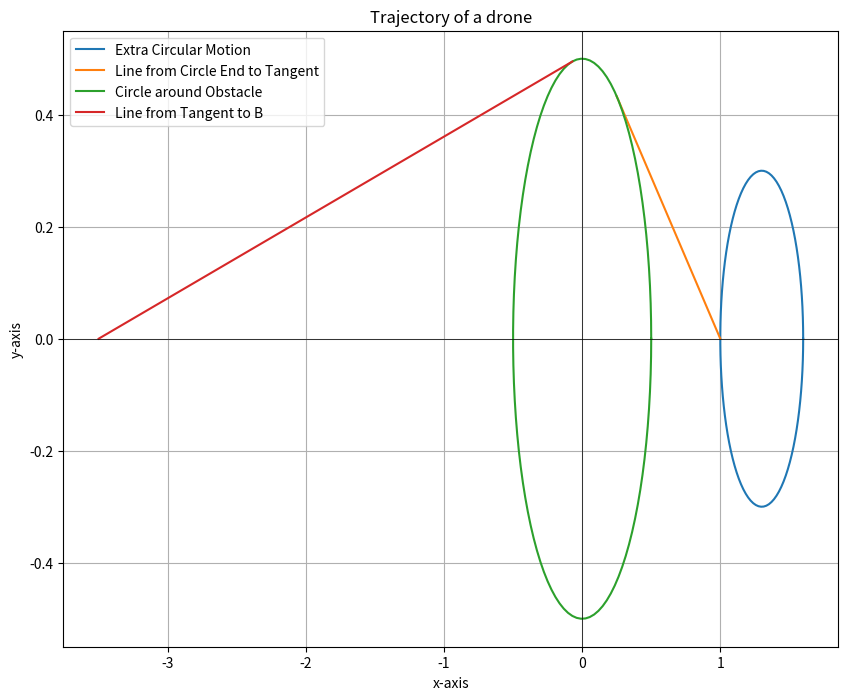

Recreate this plot in Python.
import numpy as np
import matplotlib.pyplot as plt

# 1. Extra Circular Motion
theta = np.linspace(0, 2*np.pi, 100)
x1 = 1.3 + 0.3 * np.cos(theta)
y1 = 0.3 * np.sin(theta)

# 2. New Line from Circle End to Tangent using the provided equation
x2 = np.linspace(1, 0.25, 100)
y2 = 0.4330127018922193 * (x2 - 1) / (0.25 - 1)

# 3. Circle around Obstacle
r = 0.5  # sqrt(0.25)
x3 = r * np.cos(theta)
y3 = r * np.sin(theta)

# 4. Line from Tangent to B
x4 = np.linspace(-0.07142857142857142, -3.5, 100)
y4 = (x4 + 0.07142857142857142) * (0.0 - 0.4948716593053935) / (-3.5 + 0.07142857142857142) + 0.4948716593053935

plt.figure(figsize=(10, 8))

plt.plot(x1, y1, label="Extra Circular Motion")
plt.plot(x2, y2, label="Line from Circle End to Tangent")
plt.plot(x3, y3, label="Circle around Obstacle")
plt.plot(x4, y4, label="Line from Tangent to B")

plt.xlabel('x-axis')
plt.ylabel('y-axis')
plt.title('Trajectory of a drone')
plt.legend()
plt.grid(True)
plt.axhline(0, color='black',linewidth=0.5)
plt.axvline(0, color='black',linewidth=0.5)
plt.show()
